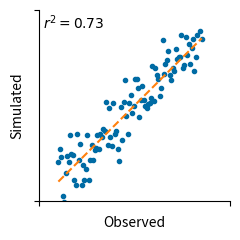
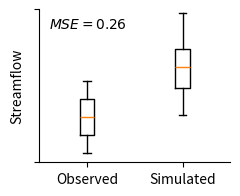

Here is the Python script that generated these plots, in order:
import numpy as np
import matplotlib.pyplot as plt
plt.style.use("tableau-colorblind10")

def plot_association(x, y, size, ofile):
    fig, ax = plt.subplots(figsize=(size, size), dpi=300)
    ax.plot(x, y, ".")
    ax.plot(x, x, "--")
    ax.set_xlim(0.0, 1.0)
    ax.set_xticks([0.0, 1.0], labels=["", ""])
    ax.set_yticks([0.0, 1.0], labels=["", ""])
    ax.set_ylim(0.0, 1.0)
    ax.set_aspect("equal")
    ax.spines["top"].set_visible(False)
    ax.spines["right"].set_visible(False)
    ax.set_xlabel("Observed")
    ax.set_ylabel("Simulated")
    ax.text(0.02, 0.9, "$r^2 = 0.73$")
    fig.tight_layout()
    plt.savefig(ofile)

def plot_bias(x, y, size, ofile):
    fig, ax = plt.subplots(figsize=(size, size), dpi=300)
    ax.boxplot([x, y])
    ax.set_xticklabels(["Observed", "Simulated"])
    ax.set_yticks([0.0, 1.6], labels=["", ""])
    ax.set_ylim(0.0, 1.6)
    ax.set_aspect("equal")
    ax.spines["top"].set_visible(False)
    ax.spines["right"].set_visible(False)
    ax.set_ylabel("Streamflow")
    ax.text(0.6, 1.4, "$MSE = 0.26$")
    fig.tight_layout()
    plt.savefig(ofile)

def main():
    rng = np.random.default_rng(seed=2024)
    x = np.linspace(0.1, 0.85, 100)
    y = x + rng.normal(0.0, 0.1, 100)
    plot_association(x, y, 2.5, "association.png")
    plot_bias(x, y+0.5, 2.5, "bias.png")

if __name__ == "__main__":
    main()
